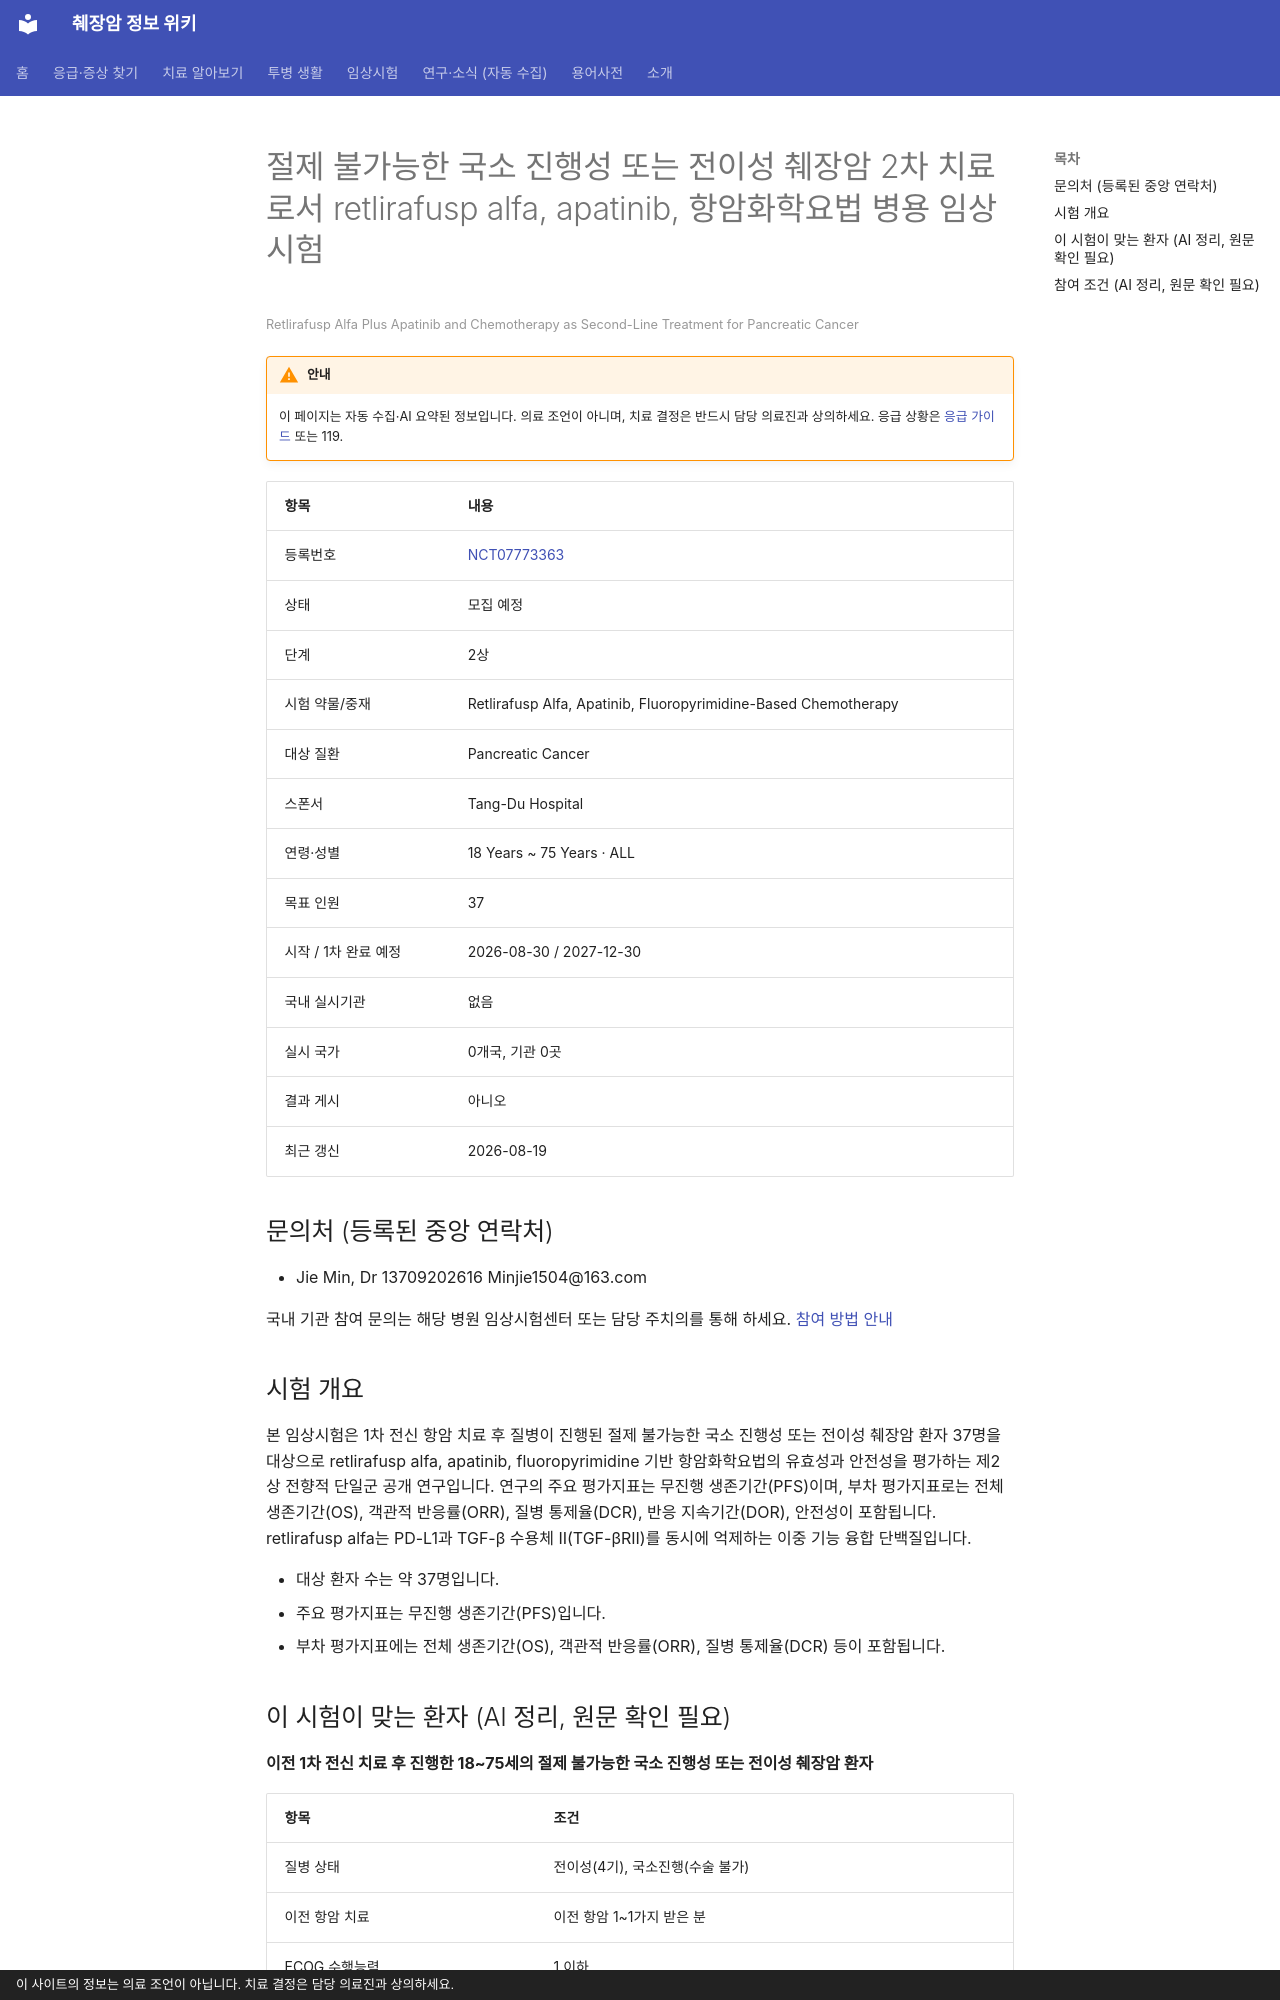

repository: hizorro88-rgb/papersearcher · page: _generated/trials/NCT07773363/index.html · generator: mkdocs · copyright: 이 사이트의 정보는 의료 조언이 아닙니다. 치료 결정은 담당 의료진과 상의하세요.

---
title: "NCT07773363 절제 불가능한 국소 진행성 또는 전이성 췌장암 2차 치료로서 retlirafusp alfa, apatini…"
description: "2상 · 모집 예정"
comments: true
search:
  boost: 0.4
---

# 절제 불가능한 국소 진행성 또는 전이성 췌장암 2차 치료로서 retlirafusp alfa, apatinib, 항암화학요법 병용 임상시험

<small>Retlirafusp Alfa Plus Apatinib and Chemotherapy as Second-Line Treatment for Pancreatic Cancer</small>

!!! warning "안내"
    이 페이지는 자동 수집·AI 요약된 정보입니다. 의료 조언이 아니며, 치료 결정은 반드시 담당 의료진과 상의하세요. 응급 상황은 [응급 가이드](../../guides/emergency/index.md) 또는 119.

| 항목 | 내용 |
|---|---|
| 등록번호 | [NCT07773363](https://clinicaltrials.gov/study/NCT07773363) |
| 상태 | 모집 예정 |
| 단계 | 2상 |
| 시험 약물/중재 | Retlirafusp Alfa, Apatinib, Fluoropyrimidine-Based Chemotherapy |
| 대상 질환 | Pancreatic Cancer |
| 스폰서 | Tang-Du Hospital |
| 연령·성별 | 18 Years ~ 75 Years · ALL |
| 목표 인원 | 37 |
| 시작 / 1차 완료 예정 | 2026-08-30 / 2027-12-30 |
| 국내 실시기관 | 없음 |
| 실시 국가 | 0개국, 기관 0곳 |
| 결과 게시 | 아니오 |
| 최근 갱신 | 2026-08-19 |

## 문의처 (등록된 중앙 연락처)

- Jie Min, Dr 13709202616 Minjie1504@163.com

국내 기관 참여 문의는 해당 병원 임상시험센터 또는 담당 주치의를 통해 하세요. [참여 방법 안내](../../guides/trials/how-to-apply.md)

## 시험 개요

본 임상시험은 1차 전신 항암 치료 후 질병이 진행된 절제 불가능한 국소 진행성 또는 전이성 췌장암 환자 37명을 대상으로 retlirafusp alfa, apatinib, fluoropyrimidine 기반 항암화학요법의 유효성과 안전성을 평가하는 제2상 전향적 단일군 공개 연구입니다. 연구의 주요 평가지표는 무진행 생존기간(PFS)이며, 부차 평가지표로는 전체 생존기간(OS), 객관적 반응률(ORR), 질병 통제율(DCR), 반응 지속기간(DOR), 안전성이 포함됩니다. retlirafusp alfa는 PD-L1과 TGF-β 수용체 II(TGF-βRII)를 동시에 억제하는 이중 기능 융합 단백질입니다.

- 대상 환자 수는 약 37명입니다.
- 주요 평가지표는 무진행 생존기간(PFS)입니다.
- 부차 평가지표에는 전체 생존기간(OS), 객관적 반응률(ORR), 질병 통제율(DCR) 등이 포함됩니다.

## 이 시험이 맞는 환자 (AI 정리, 원문 확인 필요)

**이전 1차 전신 치료 후 진행한 18~75세의 절제 불가능한 국소 진행성 또는 전이성 췌장암 환자**

| 항목 | 조건 |
|---|---|
| 질병 상태 | 전이성(4기), 국소진행(수술 불가) |
| 이전 항암 치료 | 이전 항암 1~1가지 받은 분 |
| ECOG 수행능력 | 1 이하 |
| 측정 가능 병변 | 필요 |

주요 제외 기준: 치료되지 않았거나 증상이 있는 뇌전이 또는 척수 압박 · 활동성 자가면역질환 또는 면역결핍증 · 조절되지 않는 고혈압 · 최근 5년 이내의 다른 악성종양 병력

내 상황에 맞는지 한 번에 보려면 [맞춤 임상시험 찾기](../../guides/trials/finder.md).
